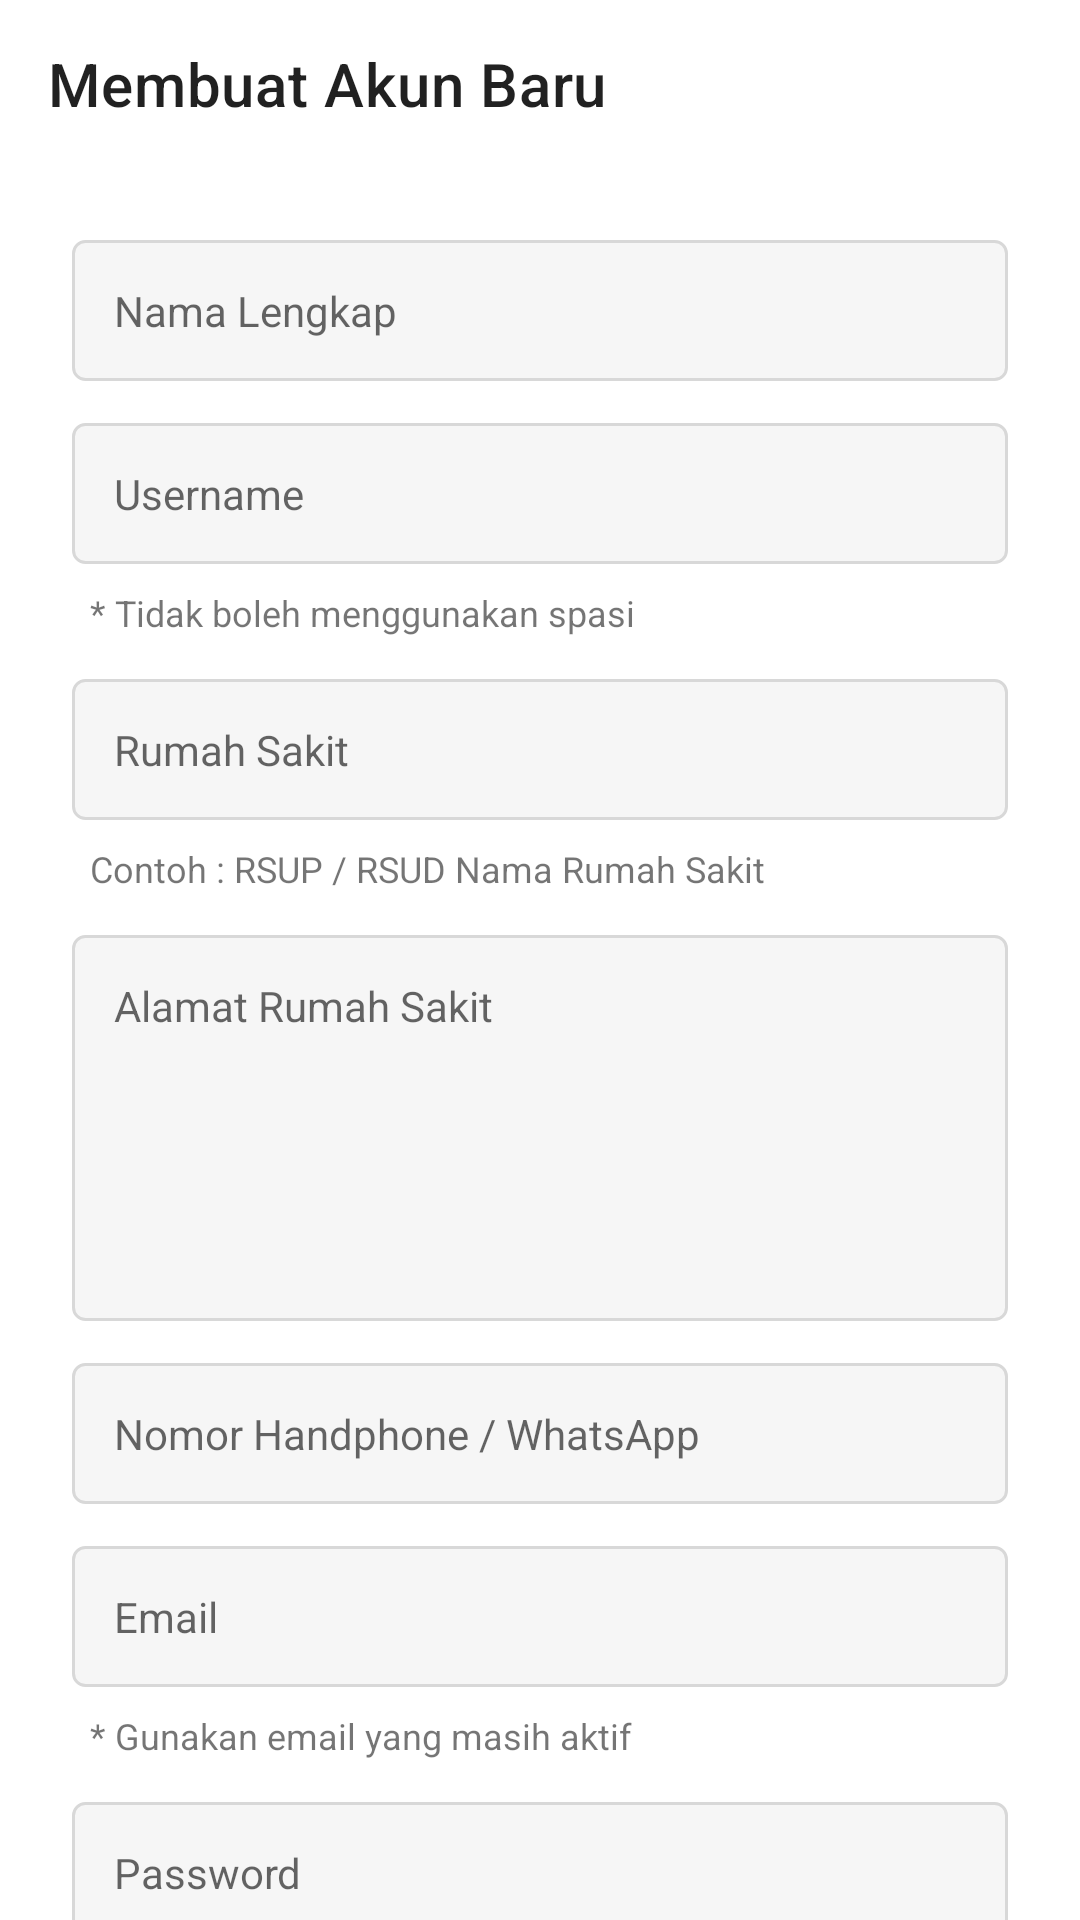

Reconstruct the res/layout file that produces this screen, plus the resources it refers to.
<!-- AndroidManifest.xml: application theme Theme.Sibby -->
<!-- res/layout/fragment_register.xml -->
<?xml version="1.0" encoding="utf-8"?>
<androidx.core.widget.NestedScrollView xmlns:android="http://schemas.android.com/apk/res/android"
    xmlns:app="http://schemas.android.com/apk/res-auto"
    xmlns:tools="http://schemas.android.com/tools"
    android:layout_width="match_parent"
    android:layout_height="match_parent"
    tools:context=".ui.home.settings.register.RegisterFragment">

    <androidx.constraintlayout.widget.ConstraintLayout
        android:layout_width="match_parent"
        android:layout_height="match_parent">

        <com.google.android.material.appbar.MaterialToolbar
            android:id="@+id/toolbar"
            android:layout_width="match_parent"
            android:layout_height="wrap_content"
            app:layout_constraintEnd_toEndOf="parent"
            app:layout_constraintStart_toStartOf="parent"
            app:layout_constraintTop_toTopOf="parent"
            app:title="Membuat Akun Baru" />

        <ImageView
            android:id="@+id/ivSubmit"
            style="@style/clickAble"
            android:layout_width="20dp"
            android:layout_height="20dp"
            android:layout_marginEnd="24dp"
            android:src="@drawable/ic_check"
            app:layout_constraintBottom_toBottomOf="@+id/toolbar"
            app:layout_constraintEnd_toEndOf="parent"
            app:layout_constraintTop_toTopOf="@+id/toolbar"
            tools:ignore="ContentDescription,SpeakableTextPresentCheck,TouchTargetSizeCheck" />

        <ProgressBar
            android:id="@+id/progressBar"
            android:layout_width="20dp"
            android:layout_height="20dp"
            android:indeterminateTint="?attr/colorPrimary"
            android:visibility="invisible"
            app:layout_constraintBottom_toBottomOf="@+id/ivSubmit"
            app:layout_constraintEnd_toEndOf="@+id/ivSubmit"
            app:layout_constraintTop_toTopOf="@+id/ivSubmit" />

        <EditText
            android:id="@+id/edtName"
            android:layout_width="match_parent"
            android:layout_height="wrap_content"
            android:layout_marginStart="24dp"
            android:layout_marginTop="24dp"
            android:layout_marginEnd="24dp"
            android:background="@drawable/bg_edt"
            android:hint="Nama Lengkap"
            android:inputType="textPersonName"
            android:padding="14dp"
            android:textSize="14sp"
            app:layout_constraintEnd_toEndOf="parent"
            app:layout_constraintStart_toStartOf="parent"
            app:layout_constraintTop_toBottomOf="@+id/toolbar"
            tools:ignore="Autofill,TextFields" />

        <EditText
            android:id="@+id/edtUname"
            android:layout_width="match_parent"
            android:layout_height="wrap_content"
            android:layout_marginStart="24dp"
            android:layout_marginTop="14dp"
            android:layout_marginEnd="24dp"
            android:background="@drawable/bg_edt"
            android:hint="Username"
            android:inputType="textPersonName"
            android:padding="14dp"
            android:textSize="14sp"
            app:layout_constraintEnd_toEndOf="parent"
            app:layout_constraintStart_toStartOf="parent"
            app:layout_constraintTop_toBottomOf="@+id/edtName"
            tools:ignore="Autofill,TextFields" />

        <TextView
            android:id="@+id/txtUname"
            android:layout_width="match_parent"
            android:layout_height="wrap_content"
            android:layout_marginStart="30dp"
            android:layout_marginTop="8dp"
            android:layout_marginEnd="30dp"
            android:text="* Tidak boleh menggunakan spasi"
            android:textSize="12sp"
            app:layout_constraintEnd_toEndOf="parent"
            app:layout_constraintStart_toStartOf="parent"
            app:layout_constraintTop_toBottomOf="@+id/edtUname" />

        <EditText
            android:id="@+id/edtHospital"
            android:layout_width="match_parent"
            android:layout_height="wrap_content"
            android:layout_marginStart="24dp"
            android:layout_marginTop="14dp"
            android:layout_marginEnd="24dp"
            android:background="@drawable/bg_edt"
            android:hint="Rumah Sakit"
            android:inputType="textPersonName"
            android:padding="14dp"
            android:textSize="14sp"
            app:layout_constraintEnd_toEndOf="parent"
            app:layout_constraintStart_toStartOf="parent"
            app:layout_constraintTop_toBottomOf="@+id/txtUname"
            tools:ignore="Autofill,TextFields" />

        <TextView
            android:id="@+id/txtHospital"
            android:layout_width="match_parent"
            android:layout_height="wrap_content"
            android:layout_marginStart="30dp"
            android:layout_marginTop="8dp"
            android:layout_marginEnd="30dp"
            android:text="Contoh : RSUP / RSUD Nama Rumah Sakit"
            android:textSize="12sp"
            app:layout_constraintEnd_toEndOf="parent"
            app:layout_constraintStart_toStartOf="parent"
            app:layout_constraintTop_toBottomOf="@+id/edtHospital" />

        <EditText
            android:id="@+id/edtAddress"
            android:layout_width="match_parent"
            android:layout_height="wrap_content"
            android:layout_marginStart="24dp"
            android:layout_marginTop="14dp"
            android:layout_marginEnd="24dp"
            android:background="@drawable/bg_edt"
            android:gravity="top"
            android:hint="Alamat Rumah Sakit"
            android:inputType="textMultiLine"
            android:minLines="6"
            android:padding="14dp"
            android:textSize="14sp"
            app:layout_constraintEnd_toEndOf="parent"
            app:layout_constraintStart_toStartOf="parent"
            app:layout_constraintTop_toBottomOf="@+id/txtHospital"
            tools:ignore="Autofill,TextFields" />

        <EditText
            android:id="@+id/edtHp"
            android:layout_width="match_parent"
            android:layout_height="wrap_content"
            android:layout_marginStart="24dp"
            android:layout_marginTop="14dp"
            android:layout_marginEnd="24dp"
            android:background="@drawable/bg_edt"
            android:hint="Nomor Handphone / WhatsApp"
            android:inputType="number"
            android:padding="14dp"
            android:textSize="14sp"
            app:layout_constraintEnd_toEndOf="parent"
            app:layout_constraintStart_toStartOf="parent"
            app:layout_constraintTop_toBottomOf="@+id/edtAddress"
            tools:ignore="Autofill,TextFields" />

        <EditText
            android:id="@+id/edtEmail"
            android:layout_width="match_parent"
            android:layout_height="wrap_content"
            android:layout_marginStart="24dp"
            android:layout_marginTop="14dp"
            android:layout_marginEnd="24dp"
            android:background="@drawable/bg_edt"
            android:hint="Email"
            android:inputType="textEmailAddress"
            android:padding="14dp"
            android:textSize="14sp"
            app:layout_constraintEnd_toEndOf="parent"
            app:layout_constraintStart_toStartOf="parent"
            app:layout_constraintTop_toBottomOf="@+id/edtHp"
            tools:ignore="Autofill,TextFields" />

        <TextView
            android:id="@+id/txtEmail"
            android:layout_width="match_parent"
            android:layout_height="wrap_content"
            android:layout_marginStart="30dp"
            android:layout_marginTop="8dp"
            android:layout_marginEnd="30dp"
            android:text="* Gunakan email yang masih aktif"
            android:textSize="12sp"
            app:layout_constraintEnd_toEndOf="parent"
            app:layout_constraintStart_toStartOf="parent"
            app:layout_constraintTop_toBottomOf="@+id/edtEmail" />

        <EditText
            android:id="@+id/edtPassword"
            android:layout_width="match_parent"
            android:layout_height="wrap_content"
            android:layout_marginStart="24dp"
            android:layout_marginTop="14dp"
            android:layout_marginEnd="24dp"
            android:background="@drawable/bg_edt"
            android:hint="Password"
            android:inputType="textPassword"
            android:padding="14dp"
            android:textSize="14sp"
            app:layout_constraintEnd_toEndOf="parent"
            app:layout_constraintStart_toStartOf="parent"
            app:layout_constraintTop_toBottomOf="@+id/txtEmail"
            tools:ignore="Autofill,TextFields" />

        <CheckBox
            android:id="@+id/cbPassword"
            android:layout_width="match_parent"
            android:layout_height="wrap_content"
            android:layout_marginStart="24dp"
            android:layout_marginTop="8dp"
            android:layout_marginEnd="24dp"
            android:text="Tampilkan Password"
            android:textColor="?attr/textGray"
            app:layout_constraintEnd_toEndOf="parent"
            app:layout_constraintStart_toStartOf="parent"
            app:layout_constraintTop_toBottomOf="@+id/edtPassword" />

    </androidx.constraintlayout.widget.ConstraintLayout>

</androidx.core.widget.NestedScrollView>
<!-- resources referenced by this layout -->
<resources>
  <!-- drawable bg_edt (drawable) -->
  <?xml version="1.0" encoding="utf-8"?>
  <shape xmlns:android="http://schemas.android.com/apk/res/android"
      android:shape="rectangle" >
  
      <solid android:color="?attr/bgGray"/>
  
      <stroke
          android:width="1dp"
          android:color="?attr/cornerGray"/>
  
      <corners
          android:radius="4dp"/>
  
  </shape>
  <style name="clickAble">
          <item name="android:foreground">?attr/selectableItemBackground</item>
          <item name="android:clickable">true</item>
          <item name="android:focusable">true</item>
      </style>
  <style name="Theme.Sibby" parent="Theme.MaterialComponents.DayNight.NoActionBar">
          
          <item name="colorPrimary">@color/purple_500</item>
          <item name="colorPrimaryVariant">@color/purple_700</item>
          <item name="colorOnPrimary">@color/white</item>
          
          <item name="colorSecondary">@color/teal_200</item>
          <item name="colorSecondaryVariant">@color/teal_700</item>
          <item name="colorOnSecondary">@color/black</item>
          
          <item name="android:statusBarColor" tools:targetApi="l">?attr/colorPrimaryVariant</item>
          
          <item name="bgGray">@color/bgGray</item>
          <item name="cornerGray">@color/cornerGray</item>
          <item name="textGray">@color/textGray</item>
          <item name="textBlack">@color/textBlack</item>
      </style>
  <color name="purple_500">#01AB6B</color>
  <color name="purple_700">#0B6C47</color>
  <color name="white">#FFFFFFFF</color>
  <color name="teal_200">#FF03DAC5</color>
  <color name="teal_700">#FF018786</color>
  <color name="black">#FF000000</color>
  <color name="bgGray">#F6F6F6</color>
  <color name="cornerGray">#D8D8D8</color>
  <color name="textGray">#808080</color>
  <color name="textBlack">#000000</color>
</resources>
